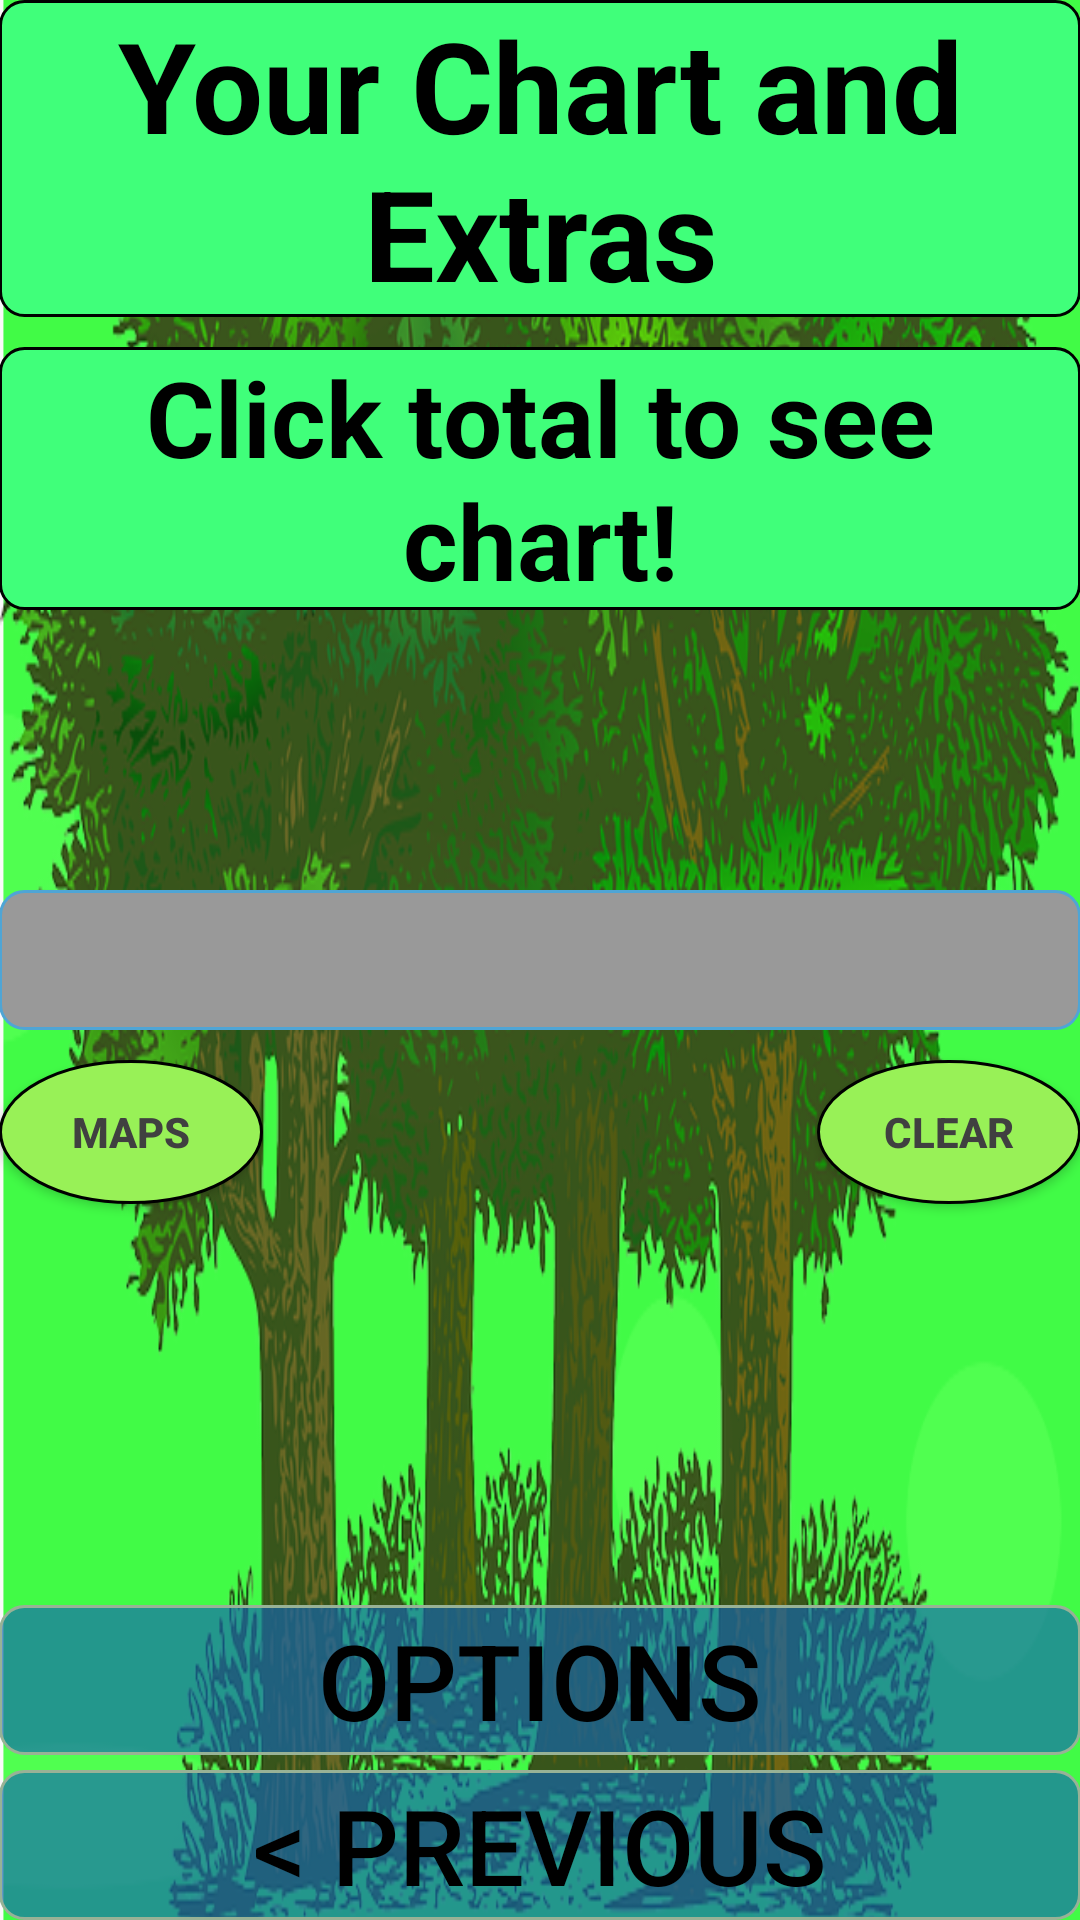

Android layout source for this screen:
<!-- AndroidManifest.xml: application theme AppTheme -->
<!-- res/layout/activity_addition.xml -->
<RelativeLayout xmlns:android="http://schemas.android.com/apk/res/android"
    xmlns:tools="http://schemas.android.com/tools" android:layout_width="match_parent"
    android:layout_height="match_parent" android:paddingLeft="@dimen/activity_horizontal_margin"
    android:paddingRight="@dimen/activity_horizontal_margin"
    android:paddingTop="@dimen/activity_vertical_margin"
    android:paddingBottom="@dimen/activity_vertical_margin"
    tools:context="com.travelbudget.travelbudget.addition"
    android:background="@drawable/forest">

    <TextView
        android:layout_width="match_parent"
        android:layout_height="wrap_content"
        android:text="Your Chart and Extras"
        android:id="@+id/textView5"
        android:gravity="center"
        android:layout_alignParentTop="true"
        android:layout_alignParentLeft="true"
        android:layout_alignParentStart="true"
        android:background="@drawable/borders3"
        android:textStyle="bold"
        android:textColor="#000"
        android:textSize="42dp" />

    <Button
        android:layout_width="match_parent"
        android:layout_height="50dp"
        android:text="&lt; Previous"
        android:id="@+id/ok1"
        android:background="@drawable/border2"
        android:textColor="#000"
        android:textSize="35dp"
        android:clickable="true"
        android:longClickable="true"
        android:onClick="onClick"
        android:layout_alignParentBottom="true"
        android:layout_alignParentLeft="true"
        android:layout_alignParentStart="true" />

    <Button
        android:layout_width="match_parent"
        android:layout_height="50dp"
        android:text="Options"
        android:id="@+id/next"
        android:background="@drawable/border2"
        android:textColor="#000"
        android:textSize="35dp"
        android:clickable="true"
        android:longClickable="true"
        android:onClick="onClick"
        android:layout_above="@+id/ok1"
        android:layout_alignParentRight="true"
        android:layout_alignParentEnd="true"
        android:layout_marginBottom="5dp" />

    <TextView
        android:layout_width="match_parent"
        android:layout_height="wrap_content"
        android:id="@+id/t"
        android:background="@drawable/borders"
        android:textSize="35dp"
        android:gravity="center"
        android:textColor="#000"
        android:clickable="true"
        android:layout_centerVertical="true"
        android:layout_alignParentLeft="true"
        android:layout_alignParentStart="true" />

    <Button
        android:layout_width="wrap_content"
        android:layout_height="wrap_content"
        android:text="Maps"
        android:textColor="#404040"
        android:textStyle="bold"
        android:layout_marginTop="10dp"
        android:layout_alignLeft="@+id/t"
        android:id="@+id/yelp"
        android:background="@drawable/circlebuttons1"
        android:layout_below="@+id/t"
        android:layout_centerHorizontal="true" />

    <Button
        android:layout_width="wrap_content"
        android:layout_height="wrap_content"
        android:text="Clear"
        android:textColor="#404040"
        android:textStyle="bold"
        android:background="@drawable/circlebuttons1"
        android:id="@+id/clear"
        android:layout_alignTop="@+id/yelp"
        android:layout_alignParentRight="true"
        android:layout_alignParentEnd="true" />

    <TextView
        android:layout_width="match_parent"
        android:layout_height="wrap_content"
        android:textAppearance="?android:attr/textAppearanceMedium"
        android:text="Click total to see chart!"
        android:id="@+id/chartMessage"
        android:layout_marginTop="10dp"
        android:layout_centerHorizontal="true"
        android:layout_below="@+id/textView5"
        android:gravity="center"
        android:background="@drawable/borders3"
        android:textColor="#000"
        android:textSize="35dp"
        android:textStyle="bold" />

</RelativeLayout>
<!-- resources referenced by this layout -->
<resources>
  <!-- drawable border2 (drawable) -->
  <?xml version="1.0" encoding="utf-8"?>
  <shape xmlns:android="http://schemas.android.com/apk/res/android">
  <solid android:color="#a91565af"/>
      <corners android:radius="8dp"/>
      <stroke android:width="1dip" android:color="#98b296" />
  </shape>
  <!-- drawable borders (drawable) -->
  <?xml version="1.0" encoding="utf-8"?>
  <shape xmlns:android="http://schemas.android.com/apk/res/android">
  <solid android:color="#999999"/>
      <corners android:radius="8dp"/>
      <stroke android:width="1dip" android:color="#4fa5d5"/>
  </shape>
  <!-- drawable borders3 (drawable) -->
  <?xml version="1.0" encoding="utf-8"?>
  <shape xmlns:android="http://schemas.android.com/apk/res/android">
  <solid android:color="#40ff7a"/>
      <corners android:radius="8dp"/>
  
      <stroke android:width="1dip" android:color="#000000"/>
  </shape>
  <!-- drawable circlebuttons1 (drawable) -->
  <?xml version="1.0" encoding="utf-8"?>
  <selector xmlns:android="http://schemas.android.com/apk/res/android">
      <item android:state_pressed="false">
          <shape android:shape="oval">
              <solid android:color="#98f157"/>
              <stroke android:width="1dip" android:color="#000"/>
          </shape>
      </item>
      <item android:state_pressed="true">
          <shape android:shape="oval">
              <solid android:color="#98b296"/>
              <stroke android:width="1dip" android:color="#000"/>
          </shape>
      </item>
  </selector>
  <!-- drawable forest: png bitmap (drawable, 460402 bytes) -->
  <style name="AppTheme" parent="Base.Theme.AppCompat.Light">
          <item name="android:windowNoTitle">true</item>
      </style>
</resources>
